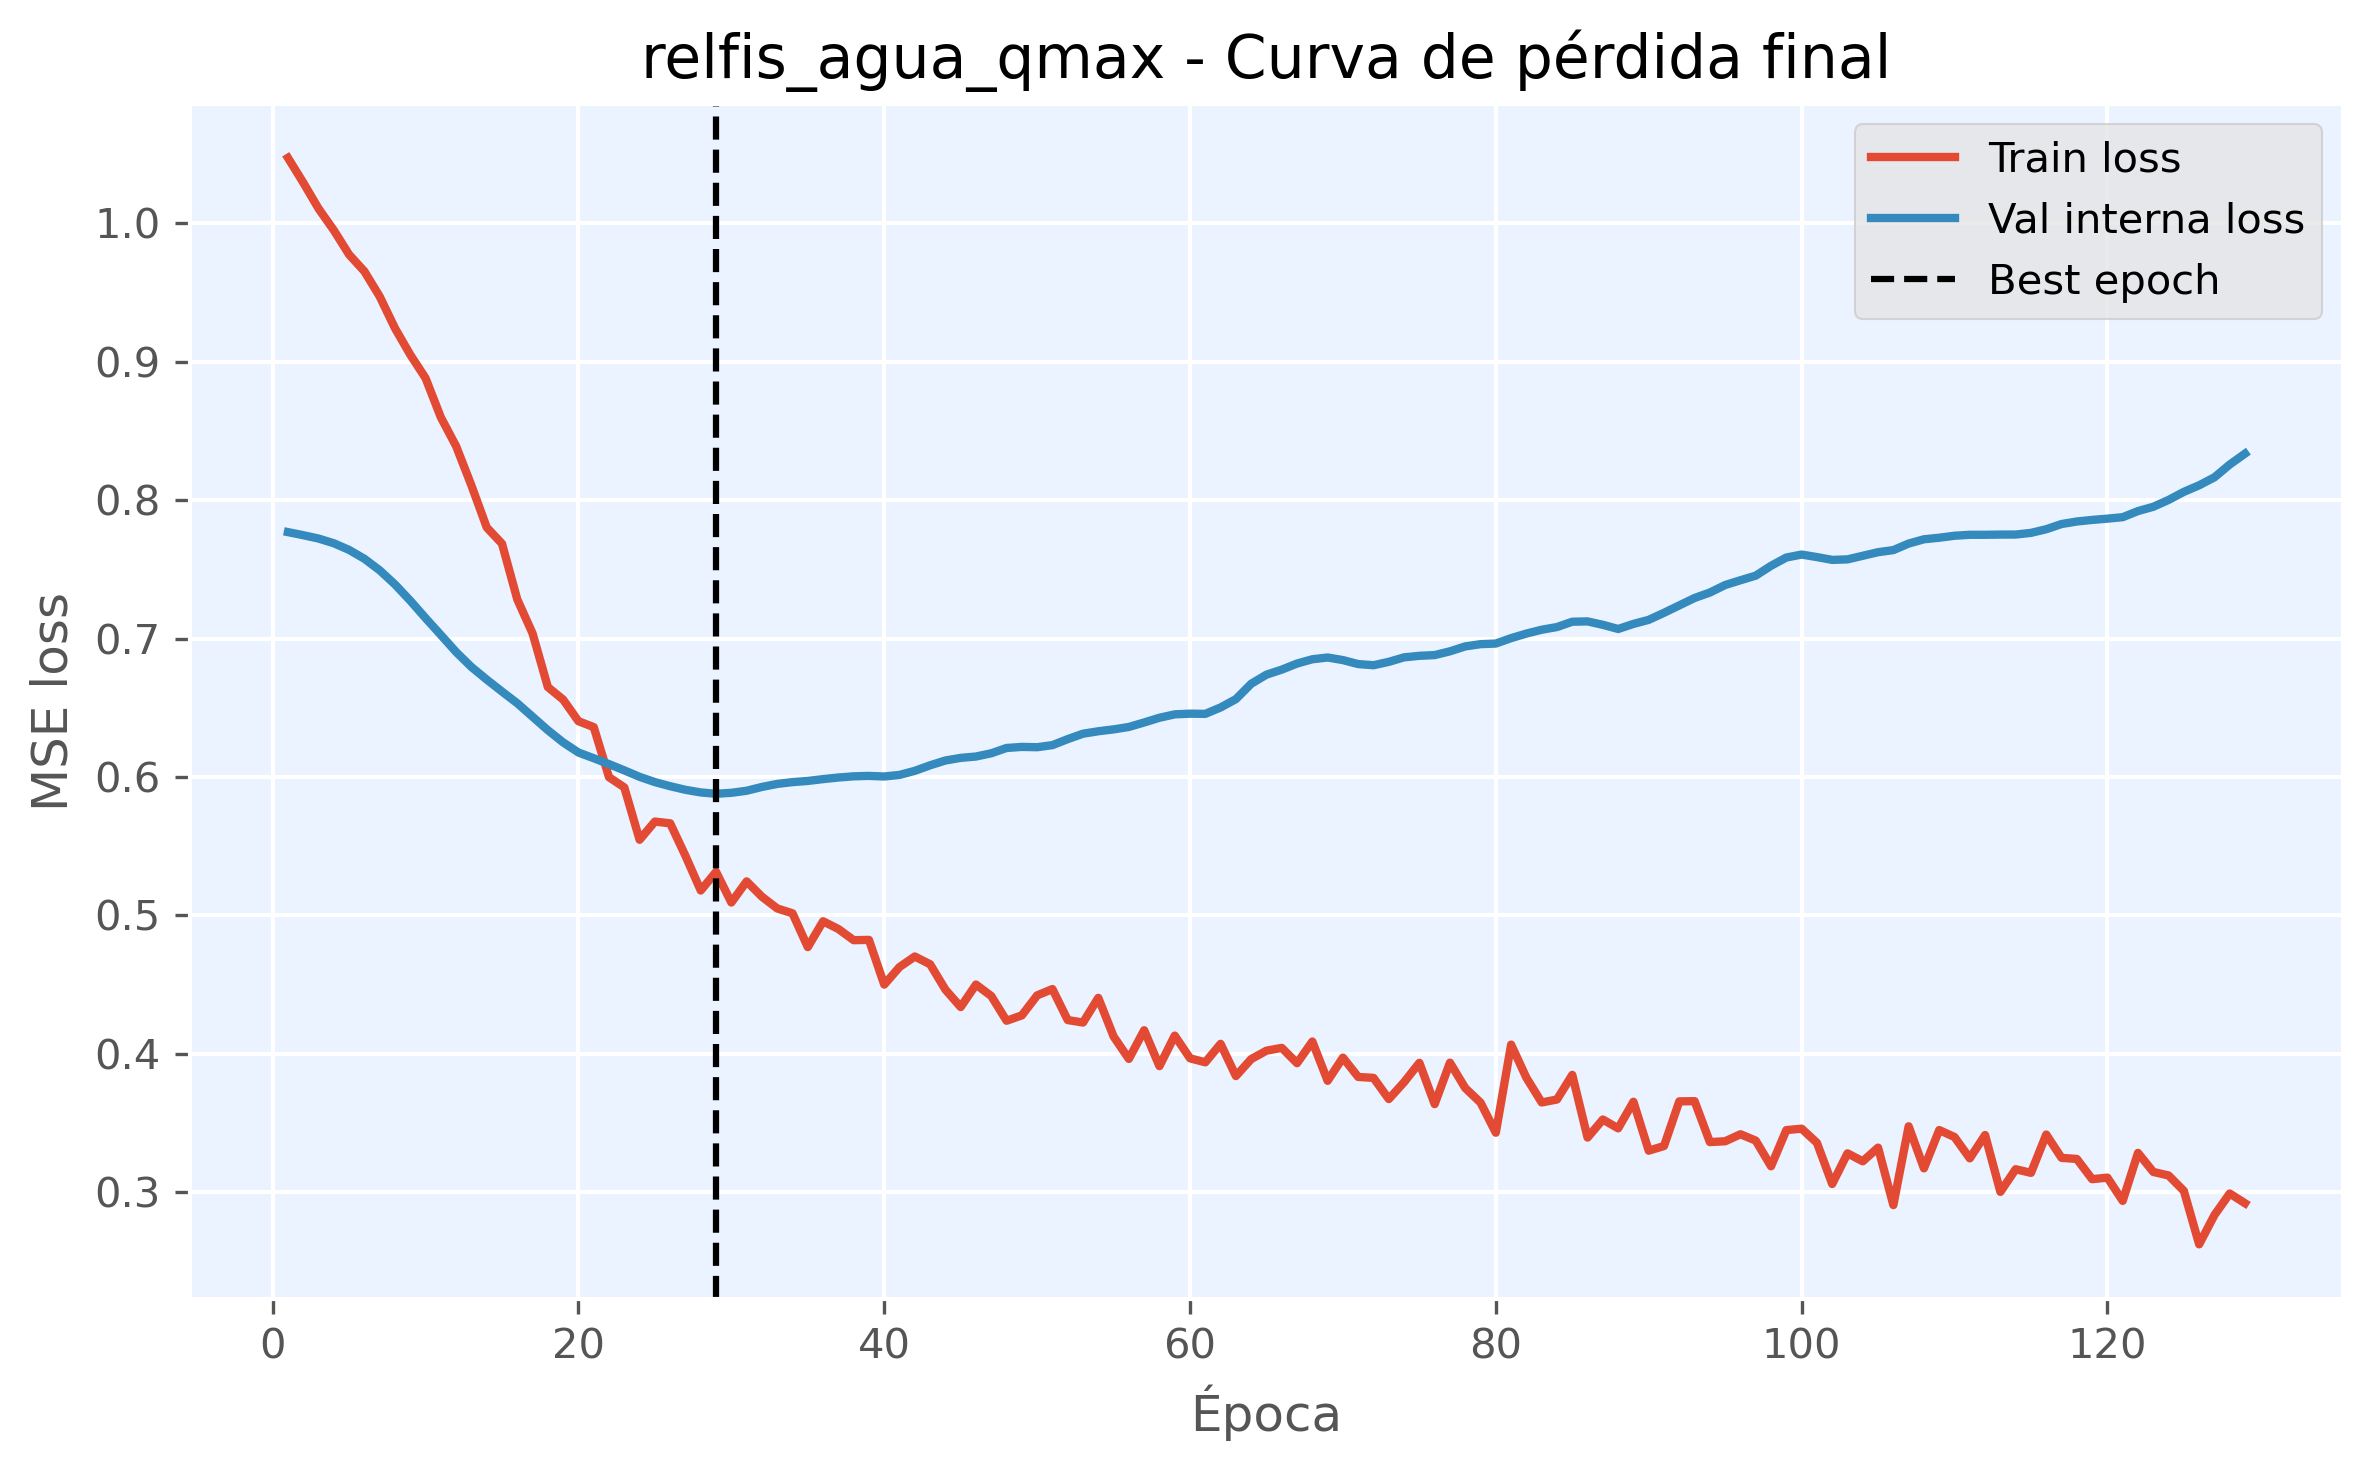

The table this chart was drawn from, first rows:
epoch, train_loss, val_loss, is_best_epoch
1, 1.047, 0.7769, False
2, 1.029, 0.7746, False
3, 1.011, 0.7722, False
4, 0.9949, 0.7688, False
5, 0.9773, 0.764, False
6, 0.9652, 0.7576, False
7, 0.9471, 0.7493, False
8, 0.9242, 0.7391, False
9, 0.905, 0.7274, False
10, 0.8881, 0.7148, False
11, 0.8598, 0.7026, False
12, 0.8389, 0.6903, False
13, 0.8106, 0.6795, False
14, 0.7803, 0.6704, False
15, 0.7685, 0.6617, False
16, 0.7283, 0.6533, False
17, 0.7037, 0.6436, False
18, 0.6649, 0.6338, False
19, 0.6559, 0.625, False
20, 0.6403, 0.6177, False
21, 0.636, 0.6136, False
22, 0.5998, 0.6093, False
23, 0.5925, 0.6048, False
24, 0.5547, 0.6001, False
25, 0.5678, 0.5963, False
26, 0.5666, 0.5934, False
27, 0.543, 0.5908, False
28, 0.518, 0.5889, False
29, 0.5315, 0.5879, True
30, 0.5094, 0.5886, False
31, 0.5246, 0.5901, False
32, 0.5136, 0.5928, False
33, 0.5051, 0.595, False
34, 0.5016, 0.5963, False
35, 0.4771, 0.5972, False
36, 0.4958, 0.5985, False
37, 0.4902, 0.5996, False
38, 0.4822, 0.6005, False
39, 0.4824, 0.6008, False
40, 0.4501, 0.6004, False
41, 0.4628, 0.6015, False
42, 0.4704, 0.6045, False
43, 0.4648, 0.6085, False
44, 0.4465, 0.6119, False
45, 0.4339, 0.6138, False
46, 0.4501, 0.6148, False
47, 0.4418, 0.6171, False
48, 0.424, 0.621, False
49, 0.4278, 0.6217, False
50, 0.4423, 0.6215, False
51, 0.4469, 0.623, False
52, 0.4245, 0.6274, False
53, 0.4227, 0.6313, False
54, 0.4405, 0.633, False
55, 0.4126, 0.6344, False
56, 0.3964, 0.6362, False
57, 0.4171, 0.6394, False
58, 0.3912, 0.6428, False
59, 0.4132, 0.6453, False
60, 0.3968, 0.6457, False
... 69 more rows
